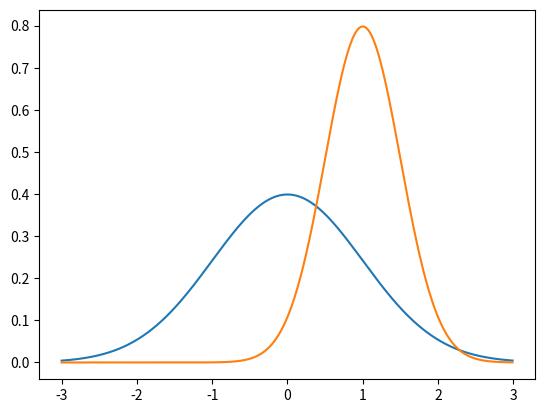

Generate this figure with matplotlib:
from scipy.stats import norm
import matplotlib.pyplot as plt
import numpy as np

x = np.arange(-3, 3, 0.01)

plt.plot(x, norm.pdf(x)) #first line plotting
plt.plot(x, norm.pdf(x, 1.0, 0.5))
plt.show()
